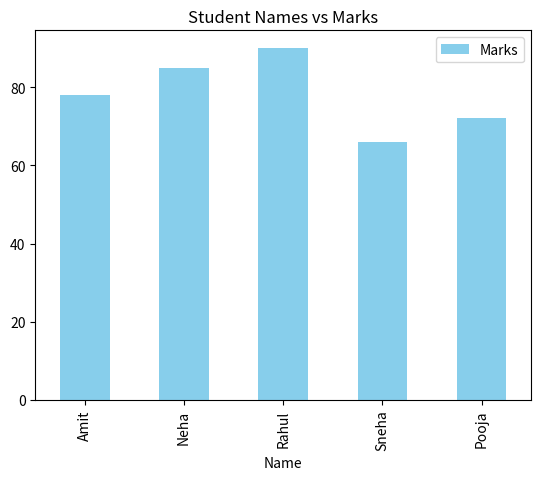
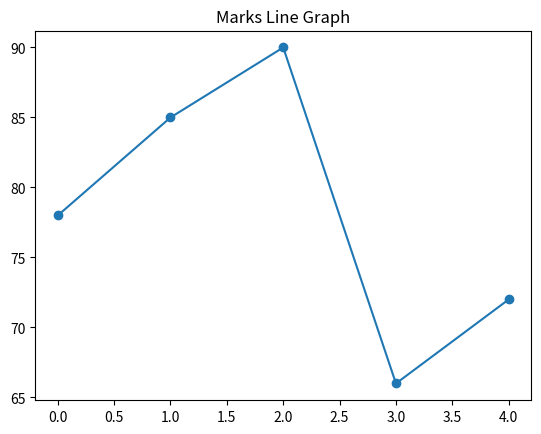
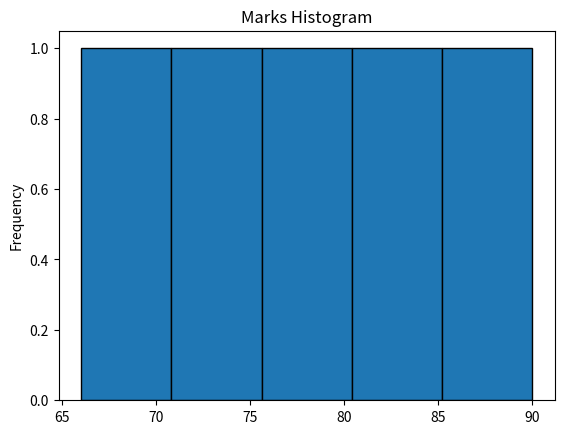

Recreate these plots in Python, in order.
import pandas as pd
import matplotlib
matplotlib.use('Agg') # Prevents GUI freezing
import matplotlib.pyplot as plt

print("--- Task 8: Pandas Plotting (Simple Graphs) ---")
df = pd.DataFrame({
    'Name': ['Amit', 'Neha', 'Rahul', 'Sneha', 'Pooja'],
    'Marks': [78, 85, 90, 66, 72]
})

# 1. Bar graph
df.plot(x='Name', y='Marks', kind='bar', title='Student Names vs Marks', color='skyblue')
plt.savefig('bar_graph.png')
plt.close()
print("1. Bar graph generated and saved as 'bar_graph.png'")

# 2. Line graph
df['Marks'].plot(kind='line', title='Marks Line Graph', marker='o')
plt.savefig('line_graph.png')
plt.close()
print("2. Line graph generated and saved as 'line_graph.png'")

# 3. Histogram
df['Marks'].plot(kind='hist', title='Marks Histogram', bins=5, edgecolor='black')
plt.savefig('histogram.png')
plt.close()
print("3. Histogram generated and saved as 'histogram.png'")
